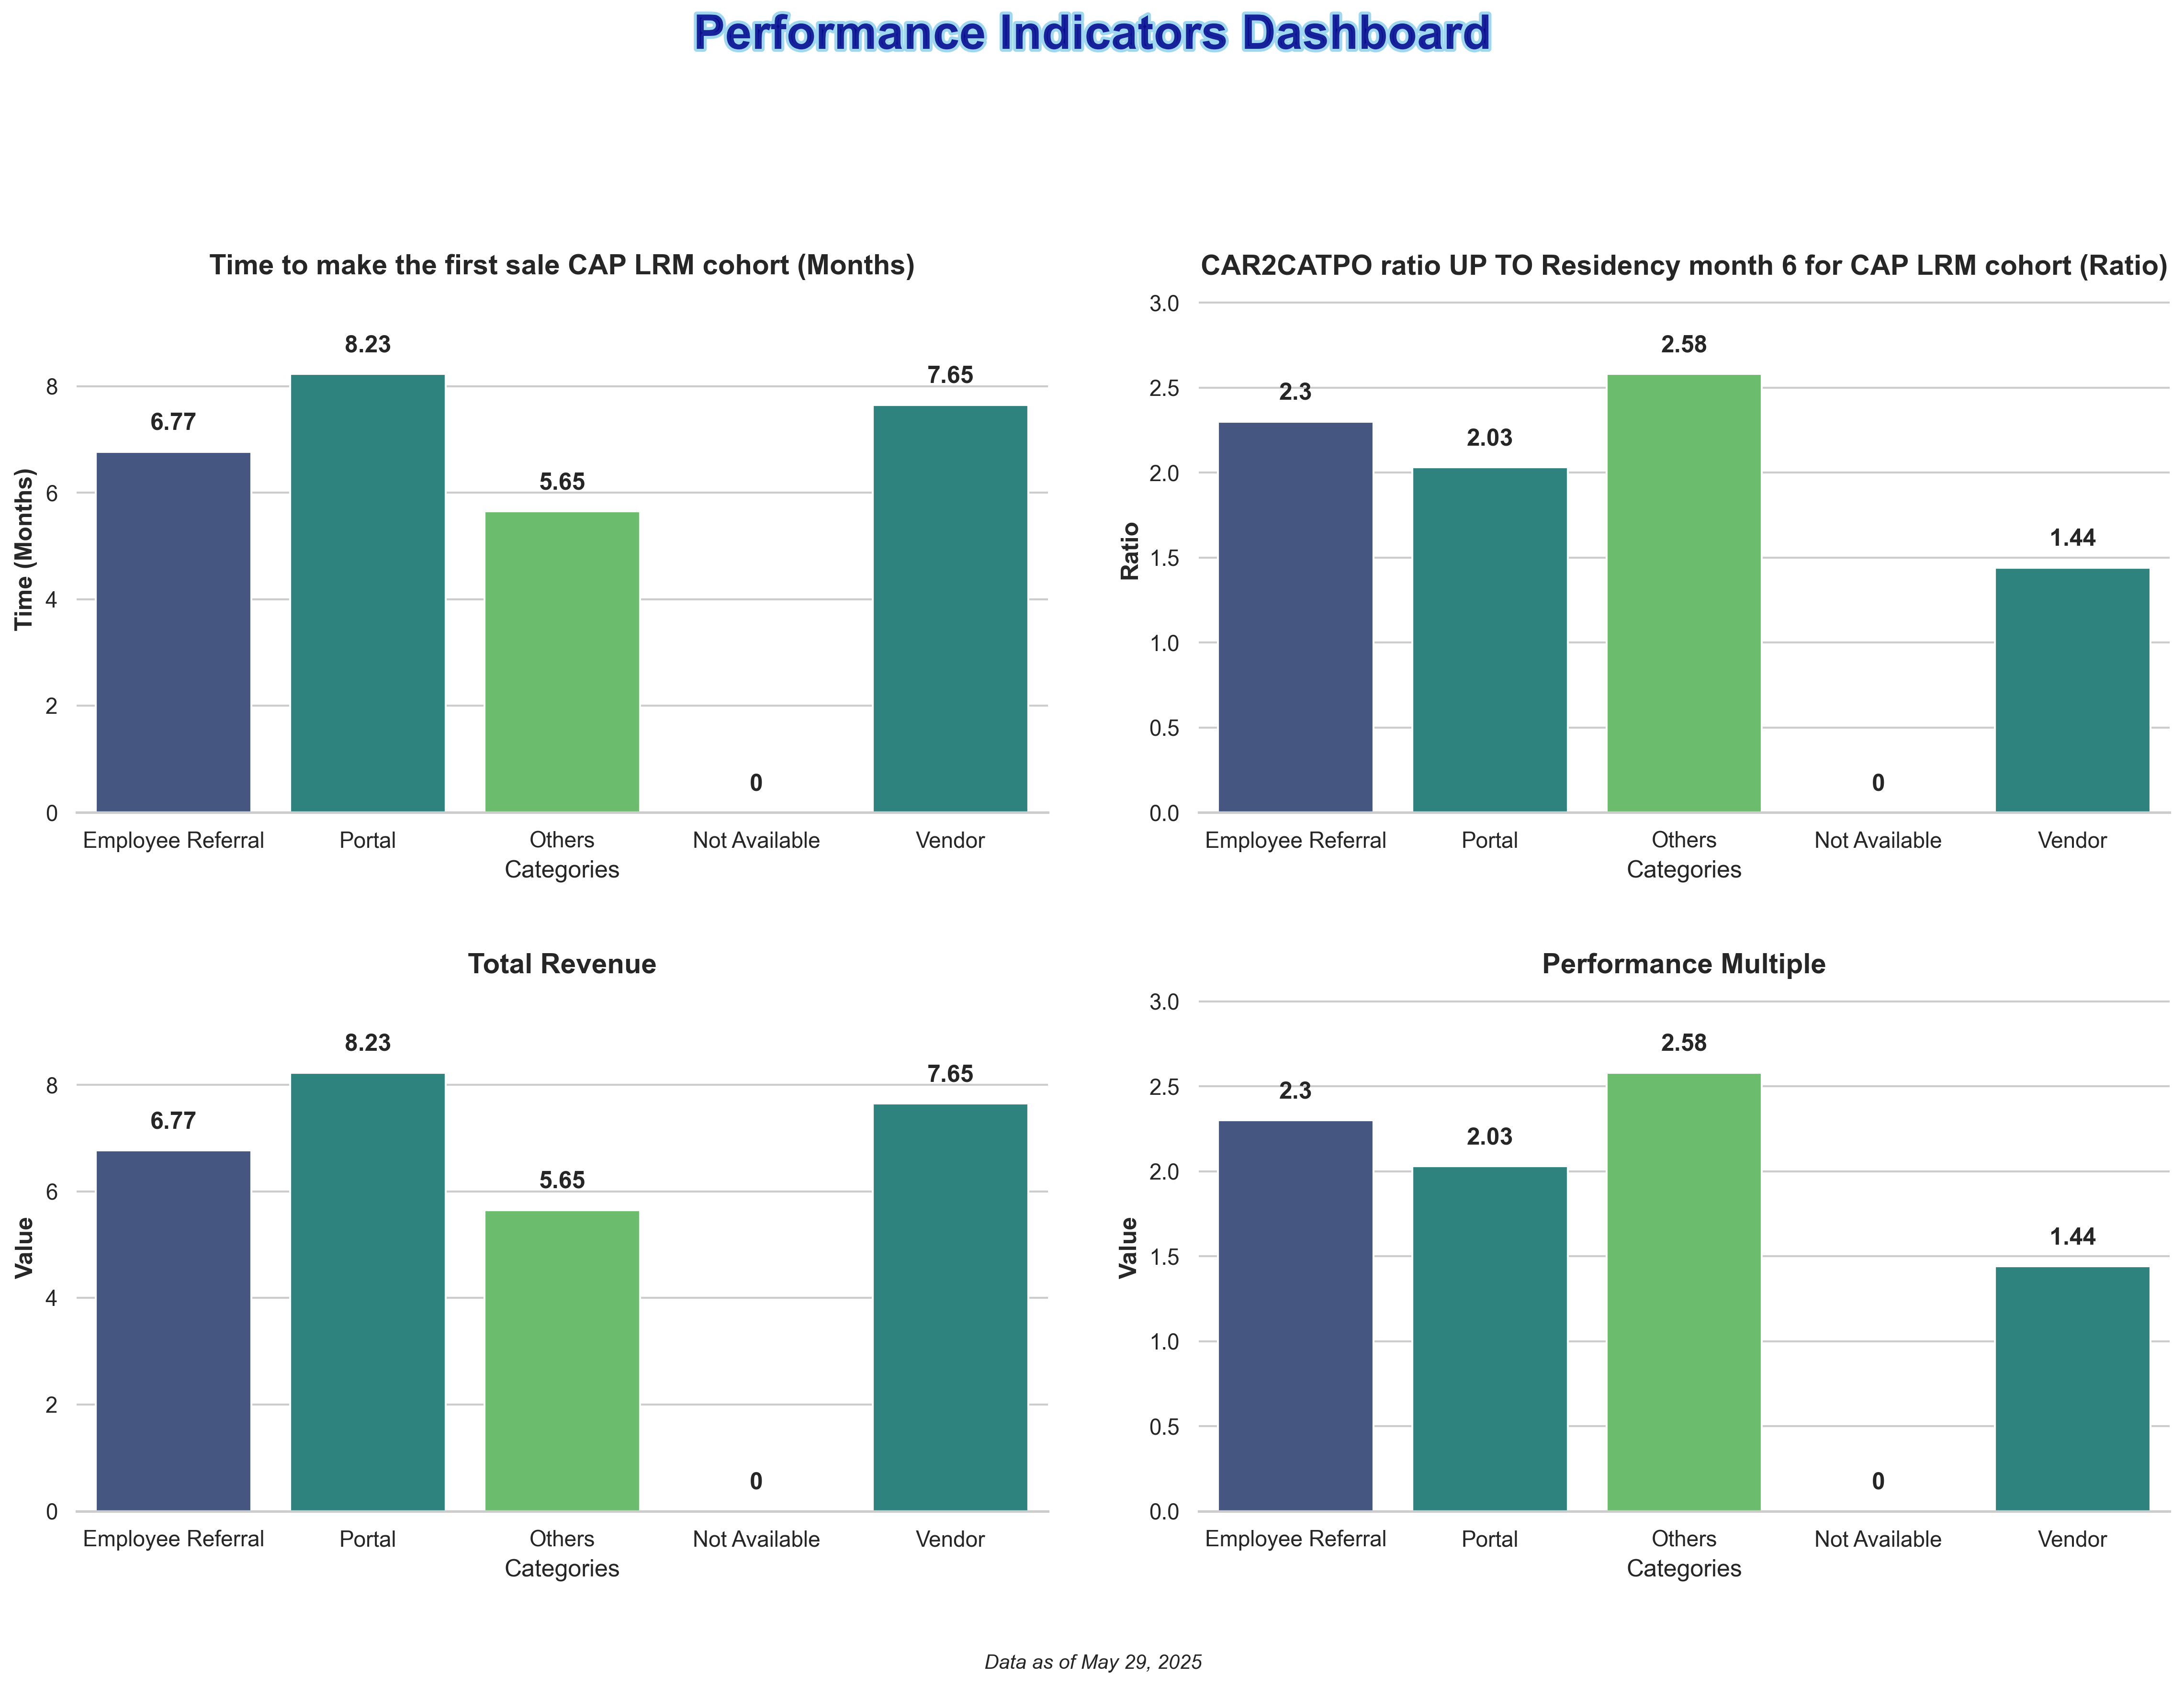

Write Python code to recreate this figure.
import matplotlib.pyplot as plt
import numpy as np
import seaborn as sns
import pandas as pd
import matplotlib.animation as animation
from matplotlib import cm
from matplotlib.colors import LinearSegmentedColormap

# Set seaborn style
sns.set_theme(style="whitegrid")  # Set the seaborn theme
plt.rcParams['font.family'] = 'sans-serif'  # Use a cleaner font

# Data for the 4 bar charts
categories = ['Employee Referral',
'Portal',
'Others',
'Not Available',
'Vendor']


values1 = [6.77, 8.23, 5.65, 0, 7.65]
values2 = [2.30, 2.03, 2.58, 0, 1.44]


# Create figure with 2x2 subplots
fig, axes = plt.subplots(2, 2, figsize=(16, 12))
axes = axes.flatten()  # Flatten the 2x2 array to make indexing easier

# Create a dazzling color palette
palette = sns.color_palette("viridis", 3)  # Vibrant color palette with good color progression
# Alternative eye-catching palettes you can try:
# palette = sns.color_palette("plasma", 3)  # Vibrant yellow-orange-purple
# palette = sns.color_palette("cubehelix", 3)  # Rainbow-like with good brightness variation
# palette = sns.color_palette("coolwarm", 3)  # Dramatic blue-red contrast

# Create bar charts for each subplot with new titles as requested including units
titles = [
    'Time to make the first sale CAP LRM cohort (Months)',
    'CAR2CATPO ratio UP TO Residency month 6 for CAP LRM cohort (Ratio)',
    'Total Revenue', 
    'Performance Multiple'
]
value_sets = [values1, values2, values1, values2]  # Using existing values for all 4 plots

# Create each subplot
for i, (ax, values, title) in enumerate(zip(axes, value_sets, titles)):
    # Create dataframe for this subplot
    df = pd.DataFrame({'Categories': categories, 'Values': values})
    
    # Create the bar chart with seaborn
    sns.barplot(x='Categories', y='Values', data=df, palette=palette, ax=ax)
      # Add labels and title with improved styling    ax.set_xlabel('Resume Source', fontsize=12, fontweight='bold')
    # Set appropriate y-axis label based on the chart
    if i < 2:  # First two charts (Time and Ratio)
        if i == 0:
            ax.set_ylabel('Time (Months)', fontsize=12, fontweight='bold')
        else:
            ax.set_ylabel('Ratio', fontsize=12, fontweight='bold')
    else:  # Other metrics
        ax.set_ylabel('Value', fontsize=12, fontweight='bold')
    ax.set_title(f'{title}', fontsize=14, fontweight='bold')
      # Add values on top of bars without any symbols
    for j, v in enumerate(values):
        ax.text(j, v + (max(values) * 0.05), f'{v}', ha='center', fontweight='bold')
    
    # Set y-axis limit to make sure the text is visible
    ax.set_ylim(0, max(values) * 1.2)
    
    # Customize the grid
    sns.despine(left=True, ax=ax)  # Remove the left spine for cleaner look

# Add eye-catching common title with gradient effect
from matplotlib import patheffects

# Add stylish common title
title = fig.suptitle('Performance Indicators Dashboard', fontsize=24, fontweight='bold', y=0.98, 
                   color='darkblue', alpha=0.8)
# Add path effect for more pop
title.set_path_effects([patheffects.withStroke(linewidth=3, foreground='skyblue')])

# Add context information
plt.figtext(0.5, 0.02, 'Data as of May 29, 2025', ha='center', fontsize=10, fontstyle='italic')

# Add finishing touches
plt.tight_layout(pad=3.0, rect=[0, 0.03, 1, 0.95])  # Adjust layout to make room for titles
plt.savefig('Plot4 Revenue Indicators.png', dpi=300, bbox_inches='tight')  # Save high-quality image
plt.show()